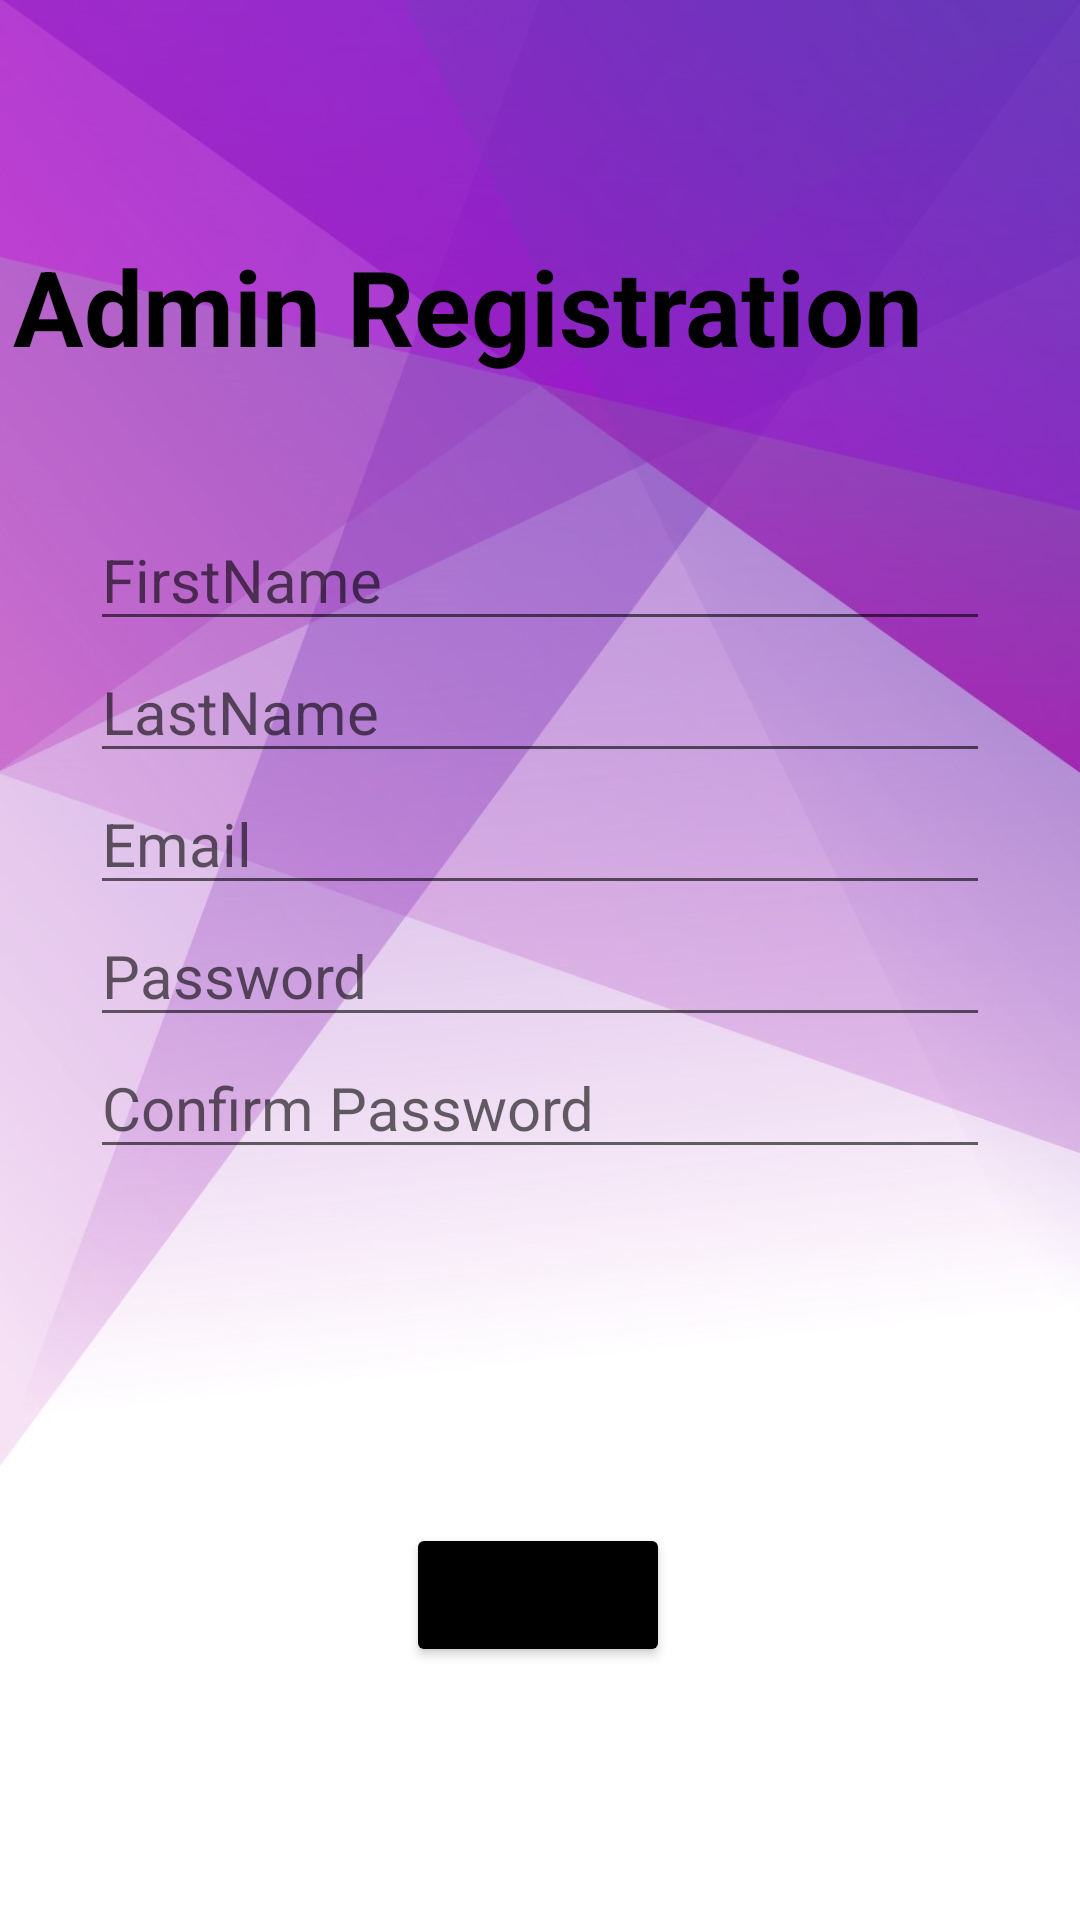

Write the Android layout XML for this screen, with the resource values it uses.
<!-- AndroidManifest.xml: application theme Theme.Placements -->
<!-- res/layout/activity_admine_signin.xml -->
<?xml version="1.0" encoding="utf-8"?>
<androidx.constraintlayout.widget.ConstraintLayout xmlns:android="http://schemas.android.com/apk/res/android"
    xmlns:app="http://schemas.android.com/apk/res-auto"
    xmlns:tools="http://schemas.android.com/tools"
    android:layout_width="match_parent"
    android:layout_height="match_parent"
    android:background="@drawable/bg_purple"
    tools:context=".AdmineSignin">

    <ImageView
        android:id="@+id/imageView2"
        android:layout_width="92dp"
        android:layout_height="79dp"
        android:layout_marginStart="156dp"
        app:layout_constraintBottom_toBottomOf="parent"
        app:layout_constraintStart_toStartOf="parent"
        app:layout_constraintTop_toTopOf="parent"
        app:layout_constraintVertical_bias="0.018"
        app:srcCompat="@drawable/user_male_icon" />

    <TextView
        android:id="@+id/textView"
        style="@style/AllTop"
        android:layout_width="wrap_content"
        android:layout_height="53dp"
        android:layout_marginEnd="52dp"
        android:text="Admin Registration"
        app:layout_constraintBottom_toBottomOf="parent"
        app:layout_constraintEnd_toEndOf="parent"
        app:layout_constraintTop_toTopOf="parent"
        app:layout_constraintVertical_bias="0.134" />

    <LinearLayout
        android:id="@+id/linearLayout"

        android:layout_width="match_parent"
        android:layout_height="wrap_content"
        android:layout_marginTop="8dp"
        android:orientation="vertical"
        app:layout_constraintTop_toBottomOf="@+id/textView"
        tools:layout_editor_absoluteX="1dp"
        android:padding="30dp">

        <EditText
            android:layout_width="match_parent"
            android:layout_height="wrap_content"
            android:hint="@string/FirstName"
            android:inputType="text"
            android:textSize="20dp" />

        <EditText
            android:layout_width="match_parent"
            android:layout_height="wrap_content"
            android:hint="@string/LastName"
            android:inputType="text"
            android:textSize="20dp" />



        <EditText
            android:layout_width="match_parent"
            android:layout_height="wrap_content"
            android:hint="@string/Email"
            android:inputType="textEmailAddress"
            android:textSize="20dp" />

        <EditText
            android:layout_width="match_parent"
            android:layout_height="wrap_content"
            android:hint="@string/Password"
            android:inputType="textWebPassword"
            android:textSize="20dp" />

        <EditText
            android:layout_width="match_parent"
            android:layout_height="wrap_content"
            android:hint="Confirm Password"
            android:inputType="textWebPassword"
            android:textSize="20dp" />


    </LinearLayout>


    <Button
        android:id="@+id/button3"
        android:layout_width="wrap_content"
        android:layout_height="wrap_content"
        android:layout_marginTop="88dp"
        android:backgroundTint="@color/black"
        android:text="@string/Register"
        app:layout_constraintEnd_toEndOf="parent"
        app:layout_constraintHorizontal_bias="0.498"
        app:layout_constraintStart_toStartOf="parent"
        app:layout_constraintTop_toBottomOf="@+id/linearLayout" />


</androidx.constraintlayout.widget.ConstraintLayout>
<!-- resources referenced by this layout -->
<resources>
  <color name="black">#FF000000</color>
  <!-- drawable bg_purple: jpg bitmap (drawable, 84395 bytes) -->
  <string name="Email">Email</string>
  <string name="FirstName">FirstName</string>
  <string name="LastName">LastName</string>
  <string name="Password">Password</string>
  <string name="Register">Register</string>
  <style name="AllTop">
          <item name="android:textColor">@color/black</item>
          <item name="android:textSize">35dp</item>
          <item name="android:textStyle">bold</item>
      </style>
  <style name="Theme.Placements" parent="Theme.MaterialComponents.DayNight.NoActionBar">
          
          <item name="colorPrimary">@color/purple_500</item>
          <item name="colorPrimaryVariant">@color/purple_700</item>
          <item name="colorOnPrimary">@color/white</item>
          
          <item name="colorSecondary">@color/teal_200</item>
          <item name="colorSecondaryVariant">@color/teal_700</item>
          <item name="colorOnSecondary">@color/black</item>
          
          <item name="android:statusBarColor">@color/black</item>
          
      </style>
  <color name="purple_500">#FF6200EE</color>
  <color name="purple_700">#FF3700B3</color>
  <color name="white">#FFFFFFFF</color>
  <color name="teal_200">#FF03DAC5</color>
  <color name="teal_700">#FF018786</color>
</resources>
